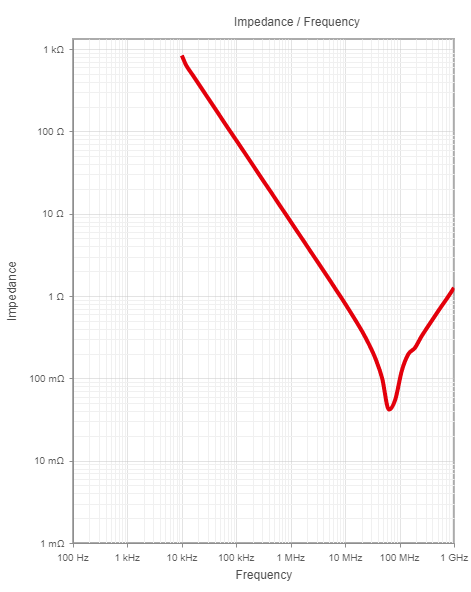

Values plotted in this chart, from the file beside it:
9603.381049751853, 795.8097203066277
9603, 752.7
10018, 716.9
10525, 801.4
10451, 747.5
10451, 692.3
10980, 659.4
10903, 615
11136, 801.4
11374, 747.5
11374, 706.9
11865, 659.4
11865, 623.6
11865, 589.9
11865, 561.8
12119, 697.2
12466, 532.6
12913, 632.4
12913, 598.1
12913, 565.7
13471, 527.6
13471, 502.5
13759, 589.9
14053, 557.9
14764, 527.6
14660, 492.1
14660, 465.5
15402, 438.2
15620, 527.6
15954, 499.1
15954, 472
16761, 446.4
16644, 416.4
16644, 399.3
16999, 485.3
18113, 452.7
18113, 428.2
18113, 404.9
18113, 383
18113, 367.3
19300, 422.2
19712, 399.3
19712, 377.7
19712, 357.2
19712, 342.6
21003, 388.4
21452, 367.3
21452, 347.4
21452, 328.6
21452, 313
23346, 352.3
23346, 333.2
23346, 315.1
23346, 298.1
24355, 280
25407, 324
25407, 306.5
25407, 289.9
25587, 265.4
27650, 298.1
27650, 281.9
... 652 more rows
